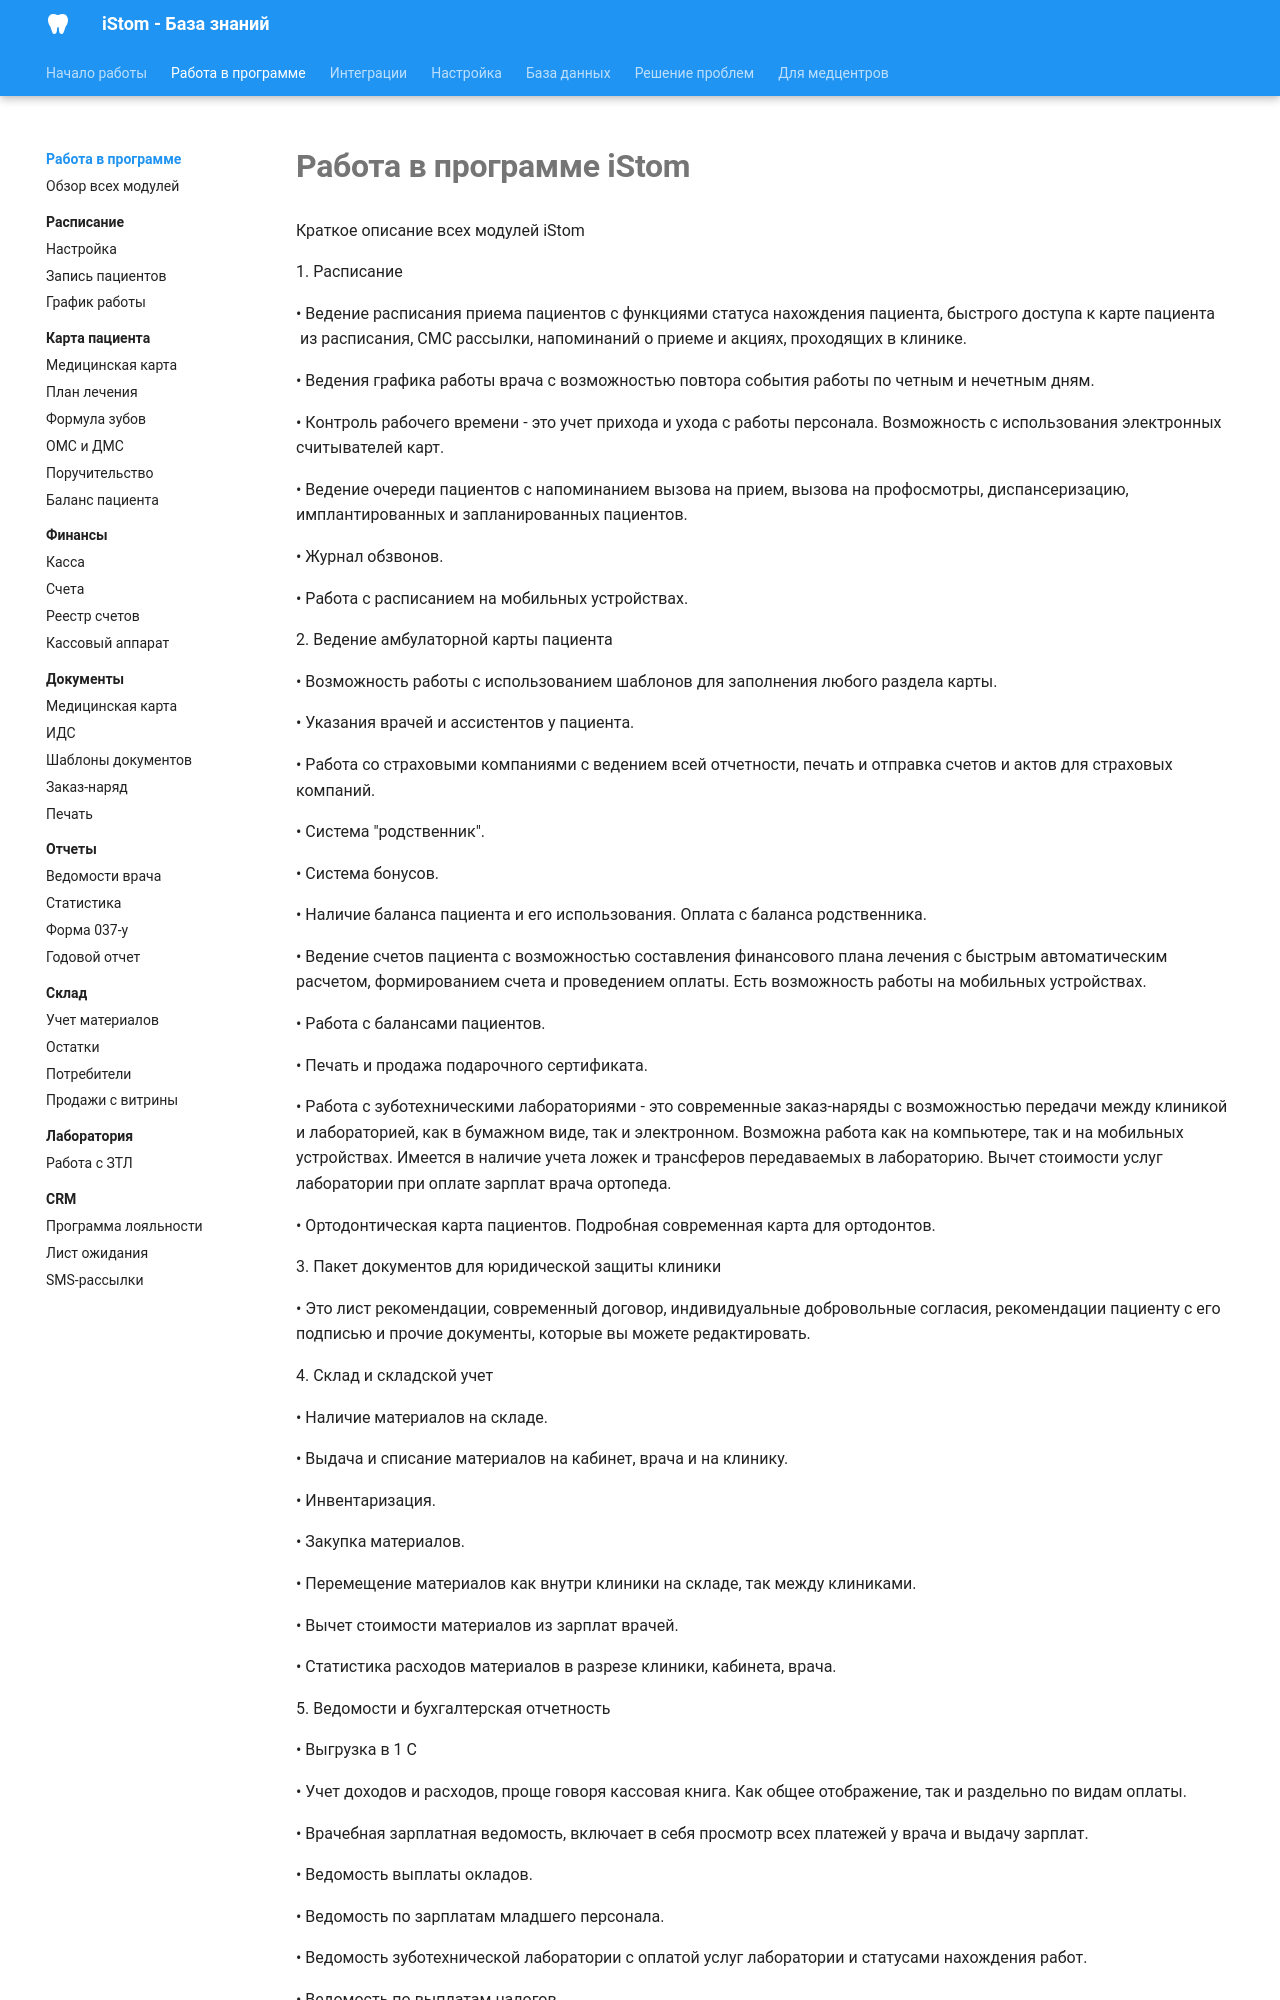

repository: boodaloo/istom-docs · page: modules/index.html · generator: mkdocs

# Работа в программе iStom

Краткое описание всех модулей iStom

1. Расписание

• Ведение расписания приема пациентов с функциями статуса нахождения пациента, быстрого доступа к карте пациента  из расписания, СМС рассылки, напоминаний о приеме и акциях, проходящих в клинике.

• Ведения графика работы врача с возможностью повтора события работы по четным и нечетным дням.

• Контроль рабочего времени - это учет прихода и ухода с работы персонала. Возможность с использования электронных считывателей карт.

• Ведение очереди пациентов с напоминанием вызова на прием, вызова на профосмотры, диспансеризацию, имплантированных и запланированных пациентов.

• Журнал обзвонов.

• Работа с расписанием на мобильных устройствах.

2. Ведение амбулаторной карты пациента

• Возможность работы с использованием шаблонов для заполнения любого раздела карты.

• Указания врачей и ассистентов у пациента.

• Работа со страховыми компаниями с ведением всей отчетности, печать и отправка счетов и актов для страховых компаний.

• Система "родственник".

• Система бонусов.

• Наличие баланса пациента и его использования. Оплата с баланса родственника.

• Ведение счетов пациента с возможностью составления финансового плана лечения с быстрым автоматическим расчетом, формированием счета и проведением оплаты. Есть возможность работы на мобильных устройствах.

• Работа с балансами пациентов.

• Печать и продажа подарочного сертификата.

• Работа с зуботехническими лабораториями - это современные заказ-наряды с возможностью передачи между клиникой и лабораторией, как в бумажном виде, так и электронном. Возможна работа как на компьютере, так и на мобильных устройствах. Имеется в наличие учета ложек и трансферов передаваемых в лабораторию. Вычет стоимости услуг лаборатории при оплате зарплат врача ортопеда.

• Ортодонтическая карта пациентов. Подробная современная карта для ортодонтов.

3. Пакет документов для юридической защиты клиники

• Это лист рекомендации, современный договор, индивидуальные добровольные согласия, рекомендации пациенту с его подписью и прочие документы, которые вы можете редактировать.

4. Склад и складской учет

• Наличие материалов на складе.

• Выдача и списание материалов на кабинет, врача и на клинику.

• Инвентаризация.

• Закупка материалов.

• Перемещение материалов как внутри клиники на складе, так между клиниками.

• Вычет стоимости материалов из зарплат врачей.

• Статистика расходов материалов в разрезе клиники, кабинета, врача.

5. Ведомости и бухгалтерская отчетность

• Выгрузка в 1 С
